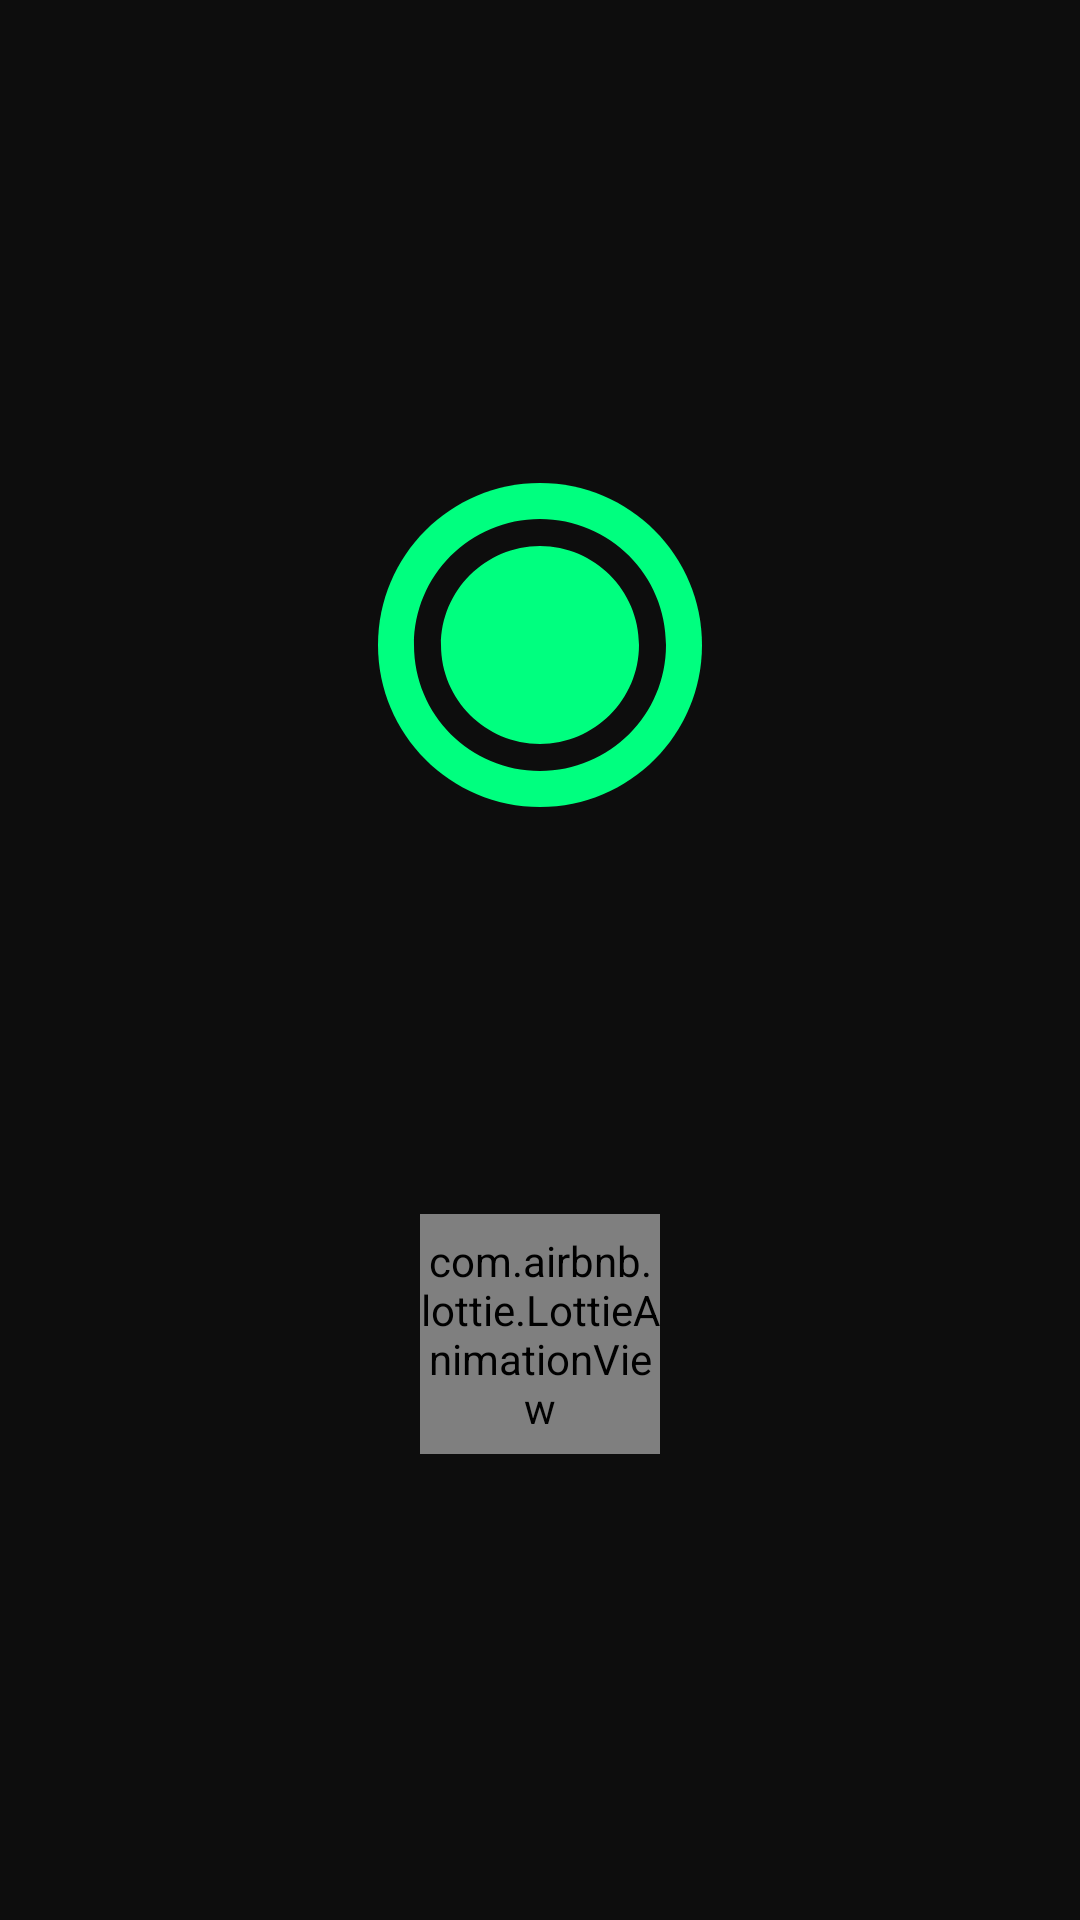

Android layout source for this screen:
<!-- AndroidManifest.xml: activity theme Theme.MacRadarAI.Splash -->
<!-- res/layout/activity_splash.xml -->
<?xml version="1.0" encoding="utf-8"?>
<LinearLayout xmlns:android="http://schemas.android.com/apk/res/android"
    android:layout_width="match_parent"
    android:layout_height="match_parent"
    android:orientation="vertical"
    android:gravity="center"
    android:background="@color/background_dark"
    android:padding="32dp">

    <ImageView
        android:id="@+id/ivLogo"
        android:layout_width="120dp"
        android:layout_height="120dp"
        android:src="@drawable/ic_logo"
        android:contentDescription="Logo" />

    <TextView
        android:id="@+id/tvAppName"
        android:layout_width="wrap_content"
        android:layout_height="wrap_content"
        android:layout_marginTop="20dp"
        android:text="MAÇ RADAR AI"
        android:textColor="@color/text_primary"
        android:textSize="28sp"
        android:textStyle="bold"
        android:letterSpacing="0.1"
        android:alpha="0" />

    <TextView
        android:id="@+id/tvTagline"
        android:layout_width="wrap_content"
        android:layout_height="wrap_content"
        android:layout_marginTop="8dp"
        android:text="Yapay Zeka Destekli Futbol Analiz &amp; Tahmin Merkezi"
        android:textColor="@color/accent_green"
        android:textSize="12sp"
        android:gravity="center"
        android:alpha="0" />

    <com.airbnb.lottie.LottieAnimationView
        android:id="@+id/lottieLoading"
        android:layout_width="80dp"
        android:layout_height="80dp"
        android:layout_marginTop="48dp" />

</LinearLayout>
<!-- resources referenced by this layout -->
<resources>
  <color name="accent_green">#00FF7F</color>
  <color name="background_dark">#0D0D0D</color>
  <color name="text_primary">#FFFFFF</color>
  <!-- drawable ic_logo (drawable) -->
  <?xml version="1.0" encoding="utf-8"?>
  <vector xmlns:android="http://schemas.android.com/apk/res/android"
      android:width="80dp" android:height="80dp" android:viewportWidth="80" android:viewportHeight="80">
      <path android:fillColor="#00FF7F" android:pathData="M40,4C20.1,4 4,20.1 4,40C4,59.9 20.1,76 40,76C59.9,76 76,59.9 76,40C76,20.1 59.9,4 40,4Z"/>
      <path android:fillColor="#0D0D0D" android:pathData="M40,12C24.5,12 12,24.5 12,40C12,55.5 24.5,68 40,68C55.5,68 68,55.5 68,40C68,24.5 55.5,12 40,12ZM40,62C27.9,62 18,52.1 18,40C18,27.9 27.9,18 40,18C52.1,18 62,27.9 62,40C62,52.1 52.1,62 40,62Z"/>
      <path android:fillColor="#00FF7F" android:pathData="M34,28L34,52L54,40Z"/>
  </vector>
  <style name="Theme.MacRadarAI.Splash" parent="Theme.MacRadarAI">
          <item name="android:windowFullscreen">true</item>
          <item name="android:windowBackground">@color/background_dark</item>
      </style>
  <style name="Theme.MacRadarAI" parent="Theme.MaterialComponents.DayNight.NoActionBar">
          <item name="colorPrimary">@color/accent_green</item>
          <item name="colorPrimaryVariant">@color/accent_green_dark</item>
          <item name="colorOnPrimary">@color/black</item>
          <item name="colorSecondary">@color/accent_yellow</item>
          <item name="colorOnSecondary">@color/black</item>
          <item name="colorSurface">@color/background_card</item>
          <item name="colorOnSurface">@color/text_primary</item>
          <item name="android:colorBackground">@color/background_dark</item>
          <item name="colorOnBackground">@color/text_primary</item>
          <item name="android:statusBarColor">@color/background_dark</item>
          <item name="android:navigationBarColor">@color/background_dark</item>
          <item name="android:windowLightStatusBar" tools:targetApi="m">false</item>
      </style>
  <color name="accent_green_dark">#00CC66</color>
  <color name="black">#000000</color>
  <color name="accent_yellow">#FFD700</color>
  <color name="background_card">#1A1A2E</color>
</resources>
